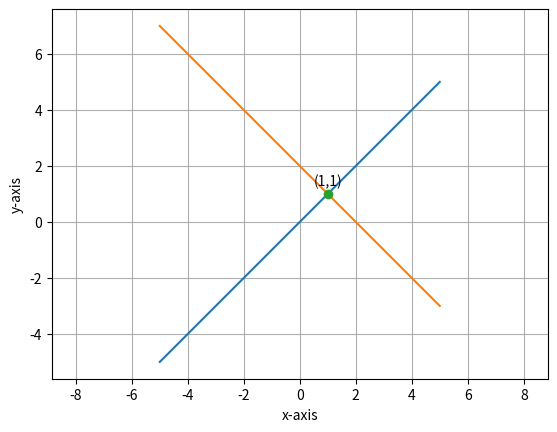

Source code (Python):
# ch6_7.py
import matplotlib.pyplot as plt
from sympy import Symbol, solve
import numpy as np

x = Symbol('x')                         # 定義公式中使用的變數
y = Symbol('y')                         # 定義公式中使用的變數
eq1 = x - y                             # 方程式 1
eq2 = -x -y + 2                         # 方程式 2
ans = solve((eq1, eq2))
print('x = {}'.format(ans[x]))
print('y = {}'.format(ans[y]))


line1_x = np.linspace(-5, 5, 10)
line1_y = [y for y in line1_x]
line2_x = np.linspace(-5, 5, 10)
line2_y = [-y + 2 for y in line2_x]

plt.plot(line1_x, line1_y)              # 繪函數直線公式 1
plt.plot(line2_x, line2_y)              # 繪函數直線公式 2

plt.plot(ans[x], ans[y], '-o')          # 繪交叉點
plt.text(ans[x]-0.5, ans[y]+0.3, '('+str(ans[x])+','+str(ans[y])+')')
plt.xlabel("x-axis")
plt.ylabel("y-axis")
plt.grid()                              # 加格線
plt.axis('equal')                       # 讓x, y軸距長度一致
plt.show()
